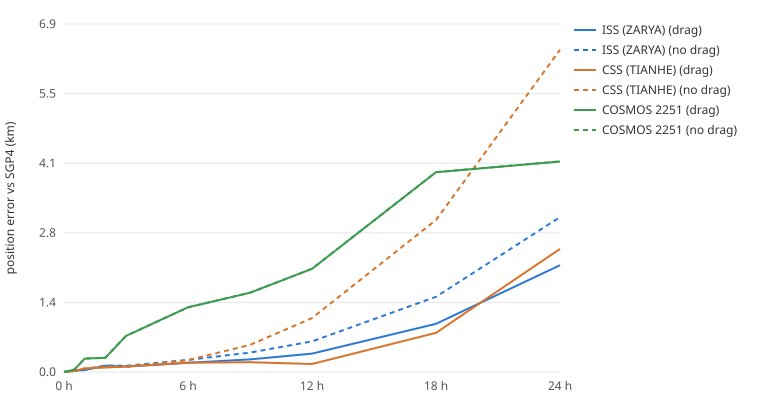

The file beside this chart, header and first rows:
object, drag, hours, error_km
ISS (ZARYA), True, 0.5, 0.0249
ISS (ZARYA), True, 1.0, 0.0388
ISS (ZARYA), True, 2.0, 0.1241
ISS (ZARYA), True, 3.0, 0.1072
ISS (ZARYA), True, 6.0, 0.183
ISS (ZARYA), True, 9.0, 0.2504
ISS (ZARYA), True, 12.0, 0.3649
ISS (ZARYA), True, 18.0, 0.9548
ISS (ZARYA), True, 24.0, 2.116
ISS (ZARYA), False, 0.5, 0.025
ISS (ZARYA), False, 1.0, 0.0398
ISS (ZARYA), False, 2.0, 0.1307
ISS (ZARYA), False, 3.0, 0.1219
ISS (ZARYA), False, 6.0, 0.2406
ISS (ZARYA), False, 9.0, 0.384
ISS (ZARYA), False, 12.0, 0.6064
ISS (ZARYA), False, 18.0, 1.489
ISS (ZARYA), False, 24.0, 3.069
CSS (TIANHE), True, 0.5, 0.019
CSS (TIANHE), True, 1.0, 0.0728
CSS (TIANHE), True, 2.0, 0.0872
CSS (TIANHE), True, 3.0, 0.1107
CSS (TIANHE), True, 6.0, 0.1847
CSS (TIANHE), True, 9.0, 0.1948
CSS (TIANHE), True, 12.0, 0.1575
CSS (TIANHE), True, 18.0, 0.7768
CSS (TIANHE), True, 24.0, 2.439
CSS (TIANHE), False, 0.5, 0.0189
CSS (TIANHE), False, 1.0, 0.0669
CSS (TIANHE), False, 2.0, 0.1129
CSS (TIANHE), False, 3.0, 0.0993
CSS (TIANHE), False, 6.0, 0.2363
CSS (TIANHE), False, 9.0, 0.5369
CSS (TIANHE), False, 12.0, 1.067
CSS (TIANHE), False, 18.0, 3.01
CSS (TIANHE), False, 24.0, 6.383
COSMOS 2251, True, 0.5, 0.0479
COSMOS 2251, True, 1.0, 0.266
COSMOS 2251, True, 2.0, 0.2816
COSMOS 2251, True, 3.0, 0.7143
COSMOS 2251, True, 6.0, 1.282
COSMOS 2251, True, 9.0, 1.57
COSMOS 2251, True, 12.0, 2.043
COSMOS 2251, True, 18.0, 3.958
COSMOS 2251, True, 24.0, 4.169
COSMOS 2251, False, 0.5, 0.0479
COSMOS 2251, False, 1.0, 0.266
COSMOS 2251, False, 2.0, 0.2816
COSMOS 2251, False, 3.0, 0.7143
COSMOS 2251, False, 6.0, 1.282
COSMOS 2251, False, 9.0, 1.57
COSMOS 2251, False, 12.0, 2.044
COSMOS 2251, False, 18.0, 3.959
COSMOS 2251, False, 24.0, 4.171
